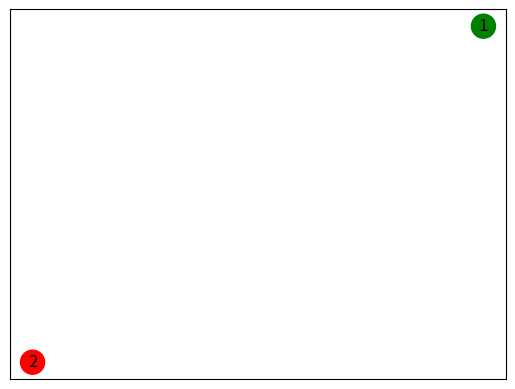

Write Python code to recreate this figure. (Note: this script raises an exception after producing the figure.)
import matplotlib.pyplot as plt
import networkx as nx
from networkx.generators.random_graphs import (fast_gnp_random_graph,
                                               random_kernel_graph)
import numpy as np

def main():
    G = nx.DiGraph()
    G.add_nodes_from([1,2])
    color_map = ["green","red"]
    nx.draw_networkx(G,pos=nx.circular_layout(G),node_color=color_map)
    paths = G.all_simple_paths()
    plt.show()
    

    """
    get_arcs takes in a matrix x and outputs the (ij) positions of non-zero elements
    as a nested array arcs
    for a digraph matrix this is the "to" and "from" of each arc
    """
def get_arcs(x):
    xnz = np.nonzero(x)
    arcs = []
    for i in range(0,len(xnz[0])):
        arcs.append([xnz[0][i],xnz[1][i]])
    return arcs

"""
    returns a sequential list of numbers 0 to n-1
    """
def get_seq(n):
    return [*range(n)]
    
def print_graph(G, picture_name=""):
    print("Nodes on Graph:")
    print(G.nodes())
    print("Edges of Graph:")
    print(G.edges())

    nx.draw(G)
    if picture_name != "":
        plt.savefig(picture_name) #save as png
    plt.show() #display
    
    
if __name__ == "__main__":
    main()
